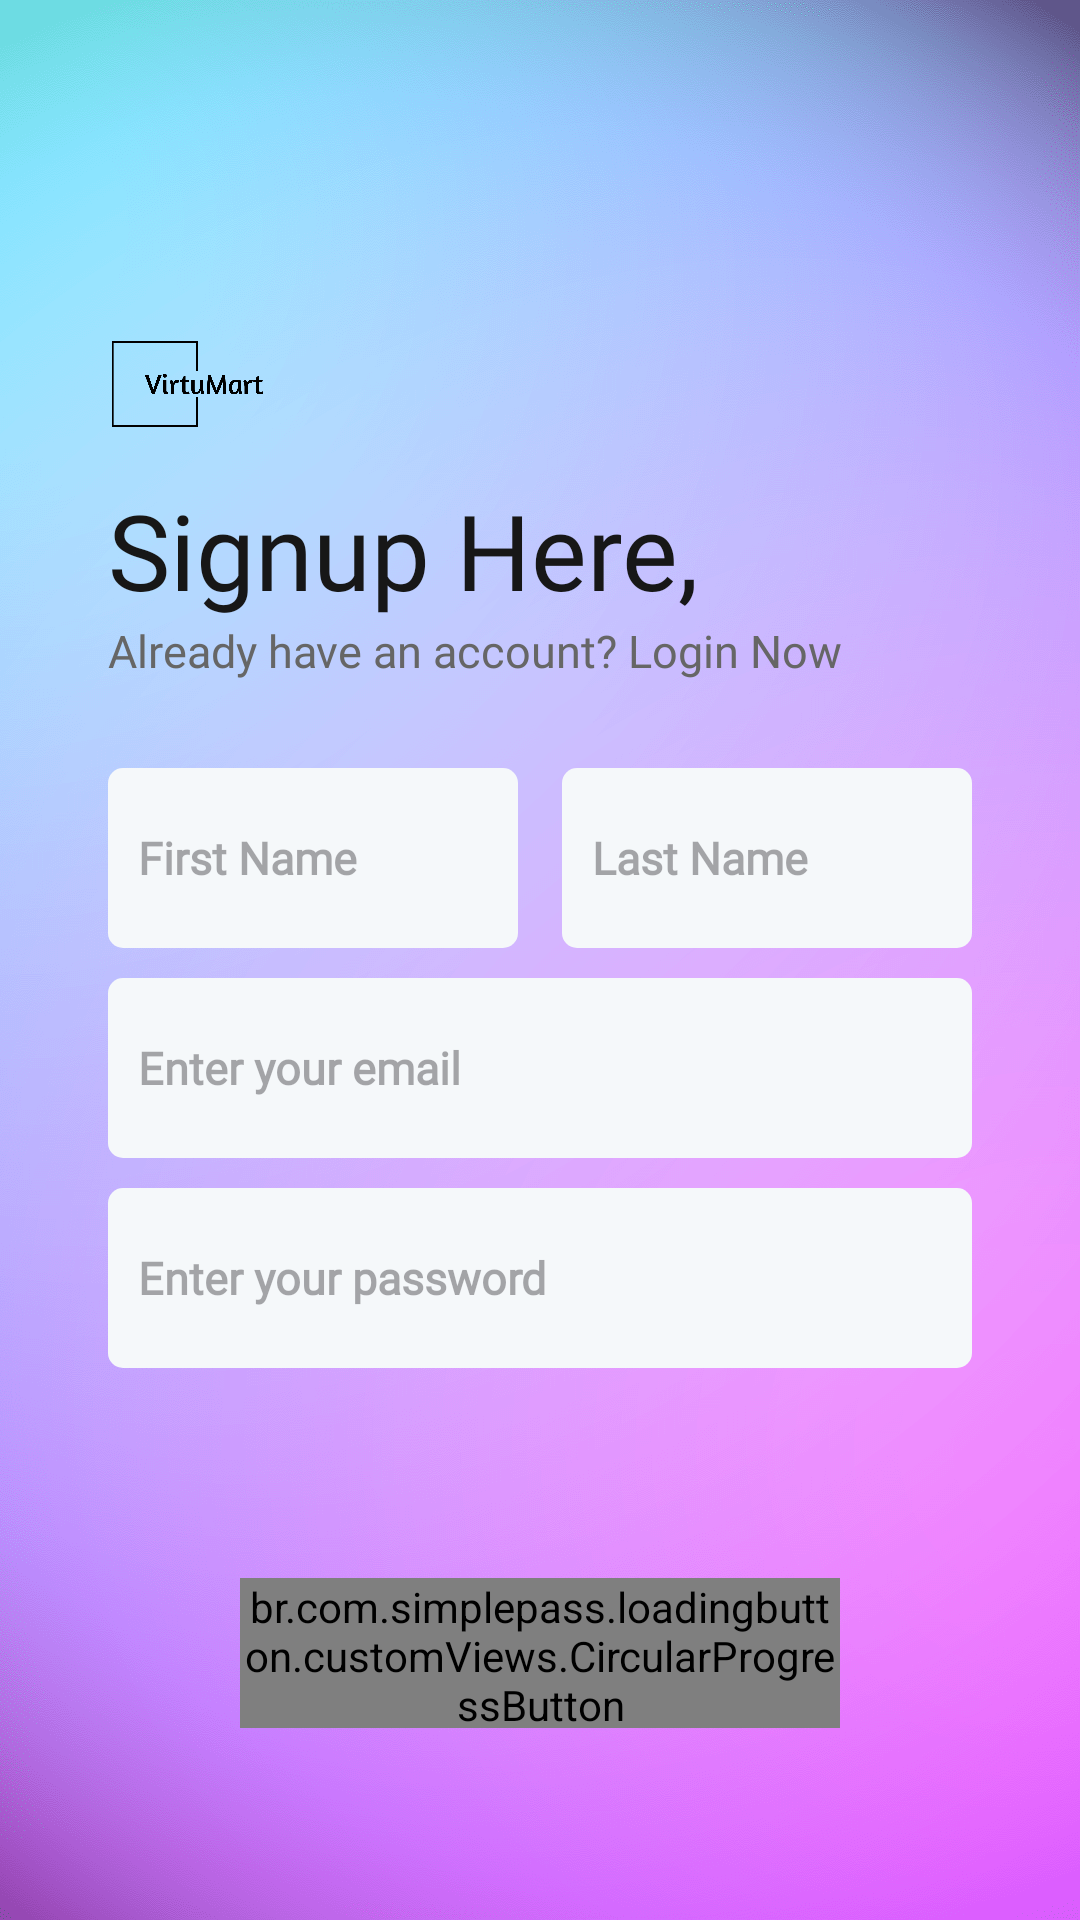

The Android layout XML behind this screen, and the referenced resources:
<!-- AndroidManifest.xml: application theme Theme.VirtuMartTest -->
<!-- res/layout/fragment_register.xml -->
<?xml version="1.0" encoding="utf-8"?>
<FrameLayout xmlns:android="http://schemas.android.com/apk/res/android"
    android:layout_width="match_parent"
    android:layout_height="match_parent"
    xmlns:app="http://schemas.android.com/apk/res-auto">

    <ImageView
        android:layout_width="match_parent"
        android:layout_height="match_parent"
        android:src="@drawable/blury_background1"
        android:scaleType="centerCrop"
        />

    <androidx.constraintlayout.widget.ConstraintLayout
        android:layout_width="match_parent"
        android:layout_height="match_parent">

        <ImageView
            android:id="@+id/appLogo"
            android:layout_width="0dp"
            android:layout_height="0dp"
            android:src="@drawable/logo_nobg"
            app:layout_constraintBottom_toBottomOf="@+id/reg_guide_ht2"
            app:layout_constraintDimensionRatio="1:1"
            app:layout_constraintStart_toStartOf="@id/reg_guide_vl"
            app:layout_constraintTop_toTopOf="@+id/reg_guide_ht" />

        <TextView
            android:id="@+id/registerTitle"
            style="@style/h4"
            android:layout_width="wrap_content"
            android:layout_height="wrap_content"
            android:gravity="left"
            android:text="@string/registerTxt"
            android:textSize="35sp"
            app:layout_constraintStart_toStartOf="@+id/reg_guide_vl"
            app:layout_constraintTop_toBottomOf="@+id/reg_guide_ht2" />

        <TextView
            android:id="@+id/registerSubTitle"
            style="@style/h2"
            android:textSize="15sp"
            android:layout_width="wrap_content"
            android:layout_height="wrap_content"
            android:gravity="left"
            android:text="@string/registerLoginNowTxt"
            app:layout_constraintStart_toStartOf="@+id/registerTitle"
            app:layout_constraintTop_toBottomOf="@+id/registerTitle"
            />

        <EditText
            android:id="@+id/regFirstnameEdt"
            style="@style/editText"
            android:layout_width="0dp"
            android:layout_height="@dimen/editTextHeight"
            android:hint="First Name"
            android:inputType="textPersonName"
            android:paddingStart="10dp"
            android:textAlignment="textStart"
            android:textSize="15sp"
            app:layout_constraintEnd_toStartOf="@+id/reg_guide_vml"
            app:layout_constraintStart_toStartOf="@id/reg_guide_vl"
            app:layout_constraintTop_toBottomOf="@id/reg_guide_ht3" />

        <EditText
            android:id="@+id/regLastnameEdt"
            style="@style/editText"
            android:layout_width="0dp"
            android:layout_height="@dimen/editTextHeight"
            android:hint="Last Name"
            android:inputType="textPersonName"
            android:paddingStart="10dp"
            android:textAlignment="textStart"
            android:textSize="15sp"
            app:layout_constraintEnd_toStartOf="@+id/reg_guide_vr"
            app:layout_constraintStart_toStartOf="@id/reg_guide_vmr"
            app:layout_constraintTop_toBottomOf="@id/reg_guide_ht3" />

        <EditText
            android:id="@+id/regEmailEdt"
            style="@style/editText"
            android:layout_width="0dp"
            android:layout_height="@dimen/editTextHeight"
            android:hint="Enter your email"
            android:inputType="textEmailAddress"
            android:paddingStart="10dp"
            android:textAlignment="textStart"
            android:textSize="15sp"
            android:layout_marginTop="10dp"
            app:layout_constraintEnd_toEndOf="@id/reg_guide_vr"
            app:layout_constraintStart_toStartOf="@+id/reg_guide_vl"
            app:layout_constraintTop_toBottomOf="@+id/regFirstnameEdt" />

        <EditText
            android:id="@+id/regPasswordEdt"
            android:layout_width="0dp"
            android:layout_marginTop="10dp"
            android:layout_height="@dimen/editTextHeight"
            app:layout_constraintStart_toStartOf="@id/regEmailEdt"
            app:layout_constraintEnd_toEndOf="@id/regEmailEdt"
            app:layout_constraintTop_toBottomOf="@id/regEmailEdt"
            style="@style/editText"
            android:textSize="15sp"
            android:inputType="textPassword"
            android:hint="Enter your password"
            android:textAlignment="textStart"
            android:paddingStart="10dp"
            />
























































        <br.com.simplepass.loadingbutton.customViews.CircularProgressButton
            android:id="@+id/btnRegister"
            style="@style/darkPurpleButtonStyle"
            android:layout_width="200dp"
            android:layout_height="50dp"
            android:layout_marginTop="10dp"
            android:text="Register"
            app:layout_constraintBottom_toTopOf="@id/reg_guide_hb"
            app:layout_constraintEnd_toStartOf="@+id/reg_guide_vr"
            app:layout_constraintStart_toEndOf="@+id/reg_guide_vl"
            app:spinning_bar_color="@color/white"/>

        <androidx.constraintlayout.widget.Guideline
            android:id="@+id/reg_guide_ht"
            android:layout_width="wrap_content"
            android:layout_height="wrap_content"
            android:orientation="horizontal"
            app:layout_constraintGuide_percent="0.15" />

        <androidx.constraintlayout.widget.Guideline
            android:id="@+id/reg_guide_ht2"
            android:layout_width="wrap_content"
            android:layout_height="wrap_content"
            android:orientation="horizontal"
            app:layout_constraintGuide_percent="0.25" />

        <androidx.constraintlayout.widget.Guideline
            android:id="@+id/reg_guide_ht3"
            android:layout_width="wrap_content"
            android:layout_height="wrap_content"
            android:orientation="horizontal"
            app:layout_constraintGuide_percent="0.4" />
        <androidx.constraintlayout.widget.Guideline
            android:id="@+id/reg_guide_hb2"
            android:layout_width="wrap_content"
            android:layout_height="wrap_content"
            android:orientation="horizontal"
            app:layout_constraintGuide_percent="0.75" />

        <androidx.constraintlayout.widget.Guideline
            android:id="@+id/reg_guide_hb"
            android:layout_width="wrap_content"
            android:layout_height="wrap_content"
            android:orientation="horizontal"
            app:layout_constraintGuide_percent="0.9" />

        <androidx.constraintlayout.widget.Guideline
            android:id="@+id/reg_guide_vl"
            android:layout_width="wrap_content"
            android:layout_height="wrap_content"
            android:orientation="vertical"
            app:layout_constraintGuide_percent="0.1" />

        <androidx.constraintlayout.widget.Guideline
            android:id="@+id/reg_guide_vm"
            android:layout_width="wrap_content"
            android:layout_height="wrap_content"
            android:orientation="vertical"
            app:layout_constraintGuide_percent="0.5" />

        <androidx.constraintlayout.widget.Guideline
            android:id="@+id/reg_guide_vml"
            android:layout_width="wrap_content"
            android:layout_height="wrap_content"
            android:orientation="vertical"
            app:layout_constraintGuide_percent="0.48" />

        <androidx.constraintlayout.widget.Guideline
            android:id="@+id/reg_guide_vmr"
            android:layout_width="wrap_content"
            android:layout_height="wrap_content"
            android:orientation="vertical"
            app:layout_constraintGuide_percent="0.52" />

        <androidx.constraintlayout.widget.Guideline
            android:id="@+id/reg_guide_vr"
            android:layout_width="wrap_content"
            android:layout_height="wrap_content"
            android:orientation="vertical"
            app:layout_constraintGuide_percent="0.9" />
    </androidx.constraintlayout.widget.ConstraintLayout>
</FrameLayout>
<!-- resources referenced by this layout -->
<resources>
  <color name="white">#FFFFFFFF</color>
  <dimen name="editTextHeight">60dp</dimen>
  <!-- drawable facebook_login (drawable-v24) -->
  <vector xmlns:android="http://schemas.android.com/apk/res/android"
      android:width="155dp"
      android:height="50dp"
      android:viewportWidth="144"
      android:viewportHeight="40">
    <path
        android:pathData="M3,0.5L141,0.5A2.5,2.5 0,0 1,143.5 3L143.5,37A2.5,2.5 0,0 1,141 39.5L3,39.5A2.5,2.5 0,0 1,0.5 37L0.5,3A2.5,2.5 0,0 1,3 0.5z"
        android:strokeWidth="1"
        android:fillColor="#00000000"
        android:strokeColor="#017EFB"/>
    <path
        android:pathData="M14,28.024L20.012,28.024L20.012,22.516h-2v-2.5h2v-2a3,3 0,0 1,3 -3h2v2.5h-1c-0.553,0 -1,-0.052 -1,0.5v2h2.5l-1,2.5h-1.5v5.508h3a2.005,2.005 0,0 0,2 -2L28.012,14a2,2 0,0 0,-2 -2L14,12A2,2 0,0 0,12 14L12,26.021A2,2 0,0 0,14 28.024Z"
        android:fillColor="#017EFB"/>
  </vector>
  <string name="registerLoginNowTxt">Already have an account\? Login Now</string>
  <string name="registerTxt">Signup Here\,</string>
  <style name="darkPurpleButtonStyle">
          <item name="android:background">@drawable/purple_background</item>
          <item name="android:fontFamily">@font/poppins_thin</item>
          <item name="android:textColor">@color/white</item>
          <item name="android:textSize">17sp</item>
          <item name="android:textAllCaps">false</item>
      </style>
  <style name="editText">
          <item name="android:background">@drawable/white_background</item>
          <item name="android:gravity">center</item>
          <item name="singleLine">true</item>
          <item name="android:textStyle">bold</item>
          <item name="android:fontFamily">@font/poppins_light</item>
      </style>
  <style name="h2">
          <item name="android:fontFamily">@font/poppins_light</item>
          <item name="android:textColor">@color/g_gray700</item>
          <item name="android:textSize">17sp</item>
      </style>
  <style name="h4">
          <item name="android:fontFamily">@font/poppins_thin</item>
          <item name="android:textColor">@color/g_black</item>
          <item name="android:textSize">35sp</item>
      </style>
  <style name="Theme.VirtuMartTest" parent="Base.Theme.VirtuMartTest" />
  <!-- drawable purple_background (drawable) -->
  <shape android:shape="rectangle" xmlns:android="http://schemas.android.com/apk/res/android">
      <solid android:color="@color/g_purple"/>
      <corners android:radius="@dimen/buttonCorners"/>
  </shape>
  <!-- drawable white_background (drawable-v24) -->
  <shape android:shape="rectangle" xmlns:android="http://schemas.android.com/apk/res/android">
      <solid android:color="@color/g_white"/>
      <corners android:radius="@dimen/buttonCorners"/>
  </shape>
  <color name="g_gray700">#666666</color>
  <color name="g_black">#171717</color>
  <style name="Base.Theme.VirtuMartTest" parent="Theme.Material3.Light.NoActionBar">
          
          
  
  
  
      </style>
  <color name="g_purple">#FF673AB7</color>
  <dimen name="buttonCorners">5dp</dimen>
  <color name="g_white">#F5F8FA</color>
</resources>
